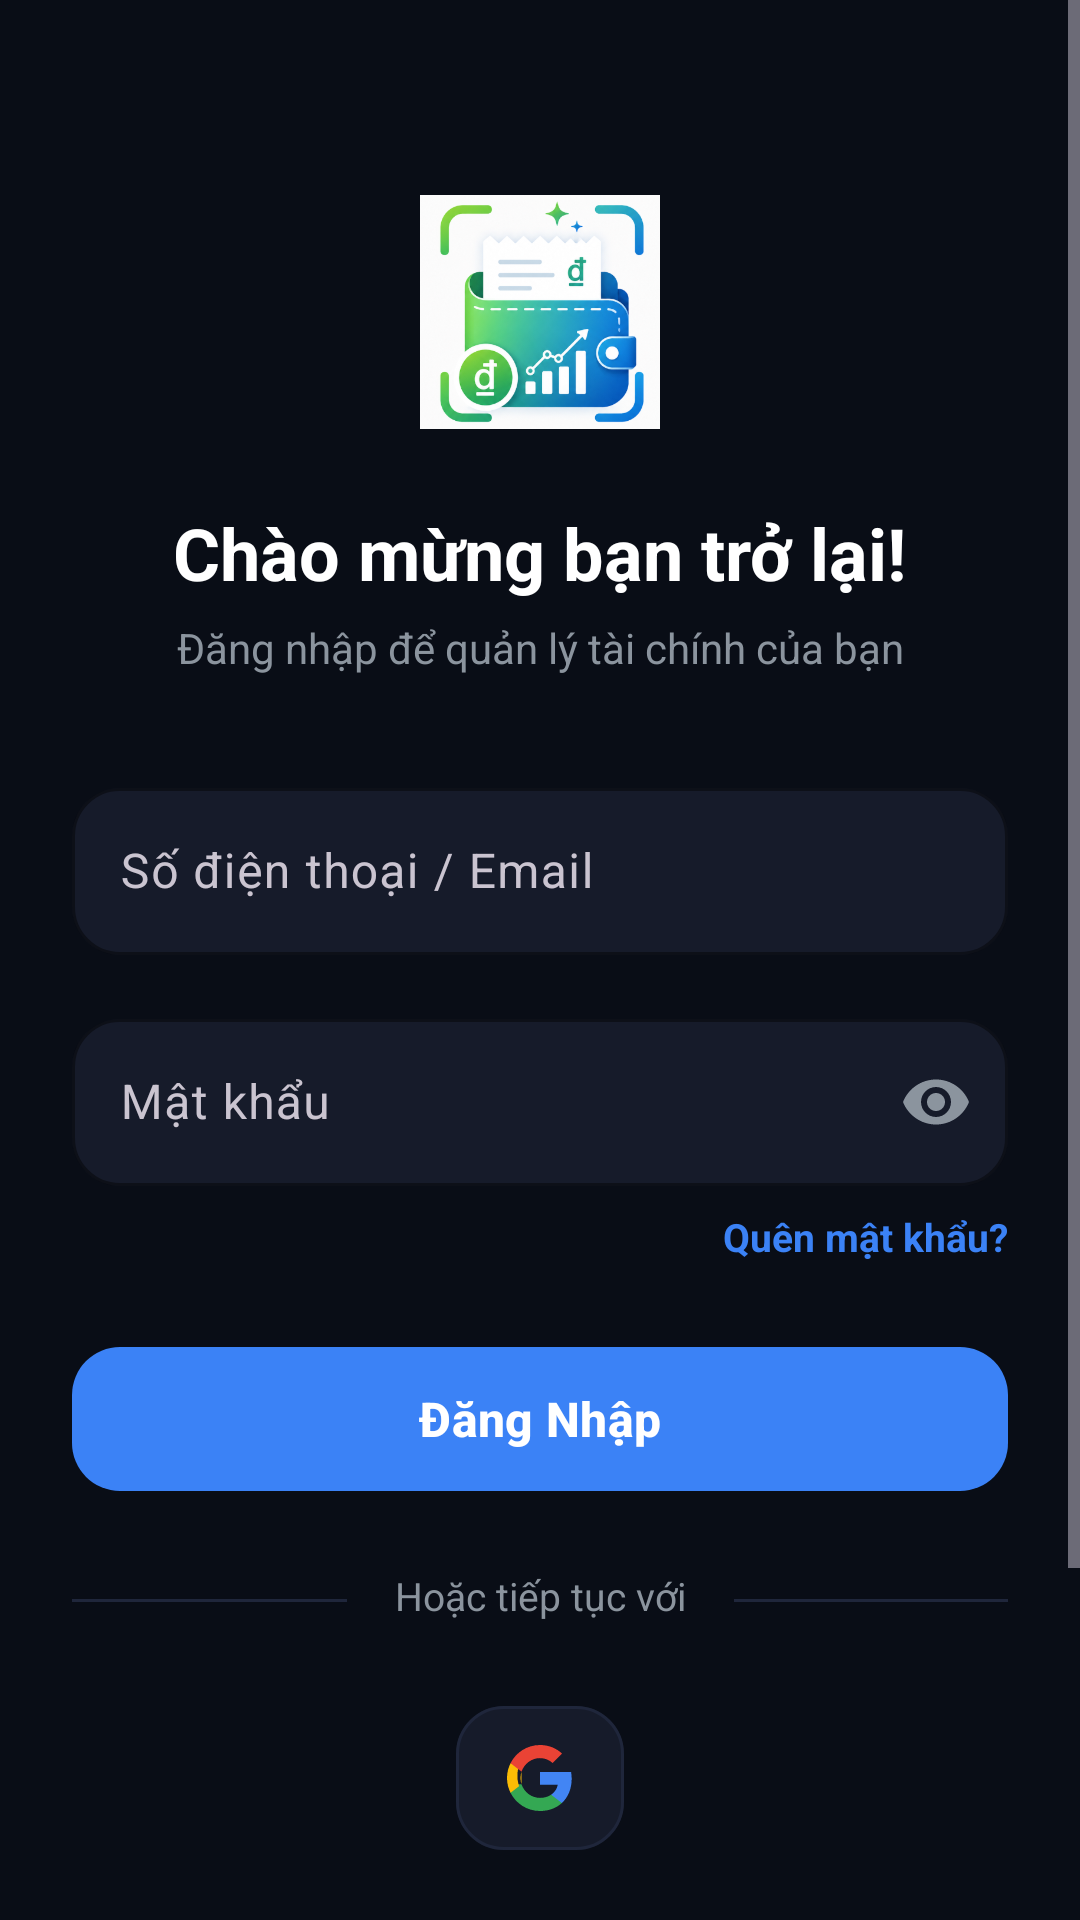

Here is an Android app screen rendered from its layout file. Give the layout XML and the strings, colors and styles it references.
<!-- AndroidManifest.xml: activity theme Theme.PersonalFinance.NoActionBar -->
<!-- res/layout/activity_login.xml -->
<?xml version="1.0" encoding="utf-8"?>
<ScrollView
    xmlns:android="http://schemas.android.com/apk/res/android"
    xmlns:app="http://schemas.android.com/apk/res-auto"
    android:layout_width="match_parent"
    android:layout_height="match_parent"
    android:background="@color/background"
    android:fillViewport="true">

    <androidx.constraintlayout.widget.ConstraintLayout
        android:layout_width="match_parent"
        android:layout_height="wrap_content"
        android:padding="24dp">

        
        <ImageView
            android:id="@+id/ivLogo"
            android:layout_width="80dp"
            android:layout_height="80dp"
            android:layout_marginTop="40dp"
            android:contentDescription="@string/cd_app_logo"
            android:src="@drawable/ic_app_logo_glow"
            app:layout_constraintEnd_toEndOf="parent"
            app:layout_constraintStart_toStartOf="parent"
            app:layout_constraintTop_toTopOf="parent" />

        
        <TextView
            android:id="@+id/tvTitle"
            android:layout_width="wrap_content"
            android:layout_height="wrap_content"
            android:layout_marginTop="24dp"
            android:text="@string/ui_chao_mung_ban_tro_lai"
            android:textColor="@color/text_primary"
            android:textSize="24sp"
            android:textStyle="bold"
            app:layout_constraintEnd_toEndOf="parent"
            app:layout_constraintStart_toStartOf="parent"
            app:layout_constraintTop_toBottomOf="@id/ivLogo" />

        
        <TextView
            android:id="@+id/tvSubtitle"
            android:layout_width="wrap_content"
            android:layout_height="wrap_content"
            android:layout_marginTop="6dp"
            android:text="@string/login_subtitle"
            android:textColor="@color/text_secondary"
            android:textSize="14sp"
            app:layout_constraintEnd_toEndOf="parent"
            app:layout_constraintStart_toStartOf="parent"
            app:layout_constraintTop_toBottomOf="@id/tvTitle" />

        
        <com.google.android.material.textfield.TextInputLayout
            android:id="@+id/tilEmail"
            style="@style/Widget.PersonalFinance.TextInputLayout"
            android:layout_width="0dp"
            android:layout_height="wrap_content"
            android:layout_marginTop="32dp"
            android:hint="@string/ui_so_dien_thoai_email"
            app:boxStrokeColor="@color/primary"
            app:hintTextColor="@color/primary"
            app:layout_constraintEnd_toEndOf="parent"
            app:layout_constraintStart_toStartOf="parent"
            app:layout_constraintTop_toBottomOf="@id/tvSubtitle">

            <com.google.android.material.textfield.TextInputEditText
                android:id="@+id/etEmail"
                android:layout_width="match_parent"
                android:layout_height="wrap_content"
                android:inputType="textEmailAddress"
                android:textColor="@color/text_primary" />
        </com.google.android.material.textfield.TextInputLayout>

        
        <com.google.android.material.textfield.TextInputLayout
            android:id="@+id/tilPassword"
            style="@style/Widget.PersonalFinance.TextInputLayout"
            android:layout_width="0dp"
            android:layout_height="wrap_content"
            android:layout_marginTop="16dp"
            android:hint="@string/hint_password"
            app:boxStrokeColor="@color/primary"
            app:hintTextColor="@color/primary"
            app:endIconMode="password_toggle"
            app:endIconTint="@color/text_secondary"
            app:layout_constraintEnd_toEndOf="parent"
            app:layout_constraintStart_toStartOf="parent"
            app:layout_constraintTop_toBottomOf="@id/tilEmail">

            <com.google.android.material.textfield.TextInputEditText
                android:id="@+id/etPassword"
                android:layout_width="match_parent"
                android:layout_height="wrap_content"
                android:inputType="textPassword"
                android:textColor="@color/text_primary" />
        </com.google.android.material.textfield.TextInputLayout>

        
        <TextView
            android:id="@+id/tvForgotPassword"
            android:layout_width="wrap_content"
            android:layout_height="wrap_content"
            android:layout_marginTop="8dp"
            android:text="@string/ui_quen_mat_khau"
            android:textColor="@color/primary"
            android:textSize="13sp"
            android:textStyle="bold"
            app:layout_constraintEnd_toEndOf="parent"
            app:layout_constraintTop_toBottomOf="@id/tilPassword" />

        
        <com.google.android.material.button.MaterialButton
            android:id="@+id/btnLogin"
            style="@style/Widget.PersonalFinance.Button.Primary"
            android:layout_width="0dp"
            android:layout_height="56dp"
            android:layout_marginTop="24dp"
            android:text="@string/btn_login"
            android:textStyle="bold"
            app:layout_constraintEnd_toEndOf="parent"
            app:layout_constraintStart_toStartOf="parent"
            app:layout_constraintTop_toBottomOf="@id/tvForgotPassword" />

        
        <View
            android:id="@+id/dividerLeft"
            android:layout_width="0dp"
            android:layout_height="1dp"
            android:layout_marginTop="32dp"
            android:layout_marginEnd="16dp"
            android:background="@color/divider"
            app:layout_constraintEnd_toStartOf="@id/tvOr"
            app:layout_constraintStart_toStartOf="parent"
            app:layout_constraintTop_toBottomOf="@id/btnLogin" />

        <TextView
            android:id="@+id/tvOr"
            android:layout_width="wrap_content"
            android:layout_height="wrap_content"
            android:layout_marginTop="22dp"
            android:text="@string/ui_hoac_tiep_tuc_voi"
            android:textColor="@color/text_secondary"
            android:textSize="13sp"
            app:layout_constraintEnd_toStartOf="@id/dividerRight"
            app:layout_constraintStart_toEndOf="@id/dividerLeft"
            app:layout_constraintTop_toBottomOf="@id/btnLogin" />

        <View
            android:id="@+id/dividerRight"
            android:layout_width="0dp"
            android:layout_height="1dp"
            android:layout_marginStart="16dp"
            android:layout_marginTop="32dp"
            android:background="@color/divider"
            app:layout_constraintEnd_toEndOf="parent"
            app:layout_constraintStart_toEndOf="@id/tvOr"
            app:layout_constraintTop_toBottomOf="@id/btnLogin" />

        
        <LinearLayout
            android:id="@+id/layoutSocial"
            android:layout_width="wrap_content"
            android:layout_height="wrap_content"
            android:layout_marginTop="24dp"
            android:orientation="horizontal"
            app:layout_constraintEnd_toEndOf="parent"
            app:layout_constraintStart_toStartOf="parent"
            app:layout_constraintTop_toBottomOf="@id/tvOr">

            
            <com.google.android.material.button.MaterialButton
                android:id="@+id/btnGoogleLogin"
                style="@style/Widget.PersonalFinance.Button.Google"
                android:layout_width="56dp"
                android:layout_height="56dp"
                app:icon="@drawable/ic_google"
                app:iconTint="@null"
                app:iconSize="24dp"
                app:iconGravity="textStart"
                app:iconPadding="0dp" />
        </LinearLayout>

        
        <com.google.android.material.button.MaterialButton
            android:id="@+id/btnDemoLogin"
            style="@style/Widget.Material3.Button.TextButton"
            android:layout_width="wrap_content"
            android:layout_height="wrap_content"
            android:layout_marginTop="16dp"
            android:text="⚡ Dùng thử ngay (Chế độ Demo)"
            android:textColor="@color/primary"
            android:textSize="14sp"
            android:textStyle="bold"
            app:layout_constraintEnd_toEndOf="parent"
            app:layout_constraintStart_toStartOf="parent"
            app:layout_constraintTop_toBottomOf="@id/layoutSocial" />

        
        <TextView
            android:id="@+id/tvRegisterLink"
            android:layout_width="wrap_content"
            android:layout_height="wrap_content"
            android:layout_marginTop="16dp"
            android:layout_marginBottom="24dp"
            android:padding="8dp"
            android:text="@string/msg_no_account_register"
            android:textColor="@color/primary"
            android:textSize="14sp"
            android:textStyle="bold"
            app:layout_constraintBottom_toBottomOf="parent"
            app:layout_constraintEnd_toEndOf="parent"
            app:layout_constraintStart_toStartOf="parent"
            app:layout_constraintTop_toBottomOf="@id/btnDemoLogin" />

        
        <ProgressBar
            android:id="@+id/progressBar"
            android:layout_width="wrap_content"
            android:layout_height="wrap_content"
            android:visibility="gone"
            app:layout_constraintBottom_toBottomOf="parent"
            app:layout_constraintEnd_toEndOf="parent"
            app:layout_constraintStart_toStartOf="parent"
            app:layout_constraintTop_toTopOf="parent" />

    </androidx.constraintlayout.widget.ConstraintLayout>
</ScrollView>
<!-- resources referenced by this layout -->
<resources>
  <color name="background">#090D16</color>
  <color name="divider">#1F263B</color>
  <color name="primary">#3B82F6</color>
  <color name="text_primary">#FFFFFF</color>
  <color name="text_secondary">#8B949E</color>
  <string name="btn_login">Đăng Nhập</string>
  <string name="cd_app_logo">Logo ứng dụng</string>
  <string name="hint_password">Mật khẩu</string>
  <string name="login_subtitle">Đăng nhập để quản lý tài chính của bạn</string>
  <string name="msg_no_account_register">Chưa có tài khoản? Đăng ký ngay</string>
  <string name="ui_chao_mung_ban_tro_lai">Chào mừng bạn trở lại!</string>
  <string name="ui_hoac_tiep_tuc_voi">Hoặc tiếp tục với</string>
  <string name="ui_quen_mat_khau">Quên mật khẩu?</string>
  <string name="ui_so_dien_thoai_email">Số điện thoại / Email</string>
  <style name="Widget.PersonalFinance.Button.Google" parent="Widget.Material3.Button.OutlinedButton">
          <item name="backgroundTint">@color/google_button_bg</item>
          <item name="android:textColor">@color/google_button_text</item>
          <item name="strokeColor">@color/divider</item>
          <item name="strokeWidth">1dp</item>
          <item name="cornerRadius">16dp</item>
          <item name="android:textSize">16sp</item>
          <item name="android:textAllCaps">false</item>
      </style>
  <style name="Widget.PersonalFinance.Button.Primary" parent="Widget.Material3.Button">
          <item name="backgroundTint">@color/primary</item>
          <item name="android:textColor">@color/white</item>
          <item name="cornerRadius">16dp</item>
          <item name="android:textSize">16sp</item>
          <item name="android:textAllCaps">false</item>
      </style>
  <style name="Widget.PersonalFinance.TextInputLayout" parent="Widget.Material3.TextInputLayout.OutlinedBox">
          <item name="boxCornerRadiusTopStart">16dp</item>
          <item name="boxCornerRadiusTopEnd">16dp</item>
          <item name="boxCornerRadiusBottomStart">16dp</item>
          <item name="boxCornerRadiusBottomEnd">16dp</item>
          <item name="boxStrokeColor">@color/primary</item>
          <item name="hintTextColor">@color/text_secondary</item>
          <item name="boxBackgroundColor">@color/surface</item>
      </style>
  <style name="Theme.PersonalFinance.NoActionBar" parent="Theme.Material3.Dark.NoActionBar">
          <item name="colorPrimary">@color/primary</item>
          <item name="colorPrimaryDark">@color/primary_dark</item>
          <item name="colorPrimaryVariant">@color/primary_variant</item>
          <item name="colorSecondary">@color/secondary</item>
          <item name="colorSecondaryVariant">@color/secondary_variant</item>
          <item name="colorOnPrimary">@color/white</item>
          <item name="android:colorBackground">@color/background</item>
          <item name="colorSurface">@color/surface</item>
          <item name="android:statusBarColor">@color/background</item>
          <item name="android:navigationBarColor">@color/background</item>
          <item name="windowNoTitle">true</item>
          <item name="windowActionBar">false</item>
      </style>
  <color name="google_button_bg">#161B2A</color>
  <color name="google_button_text">#FFFFFF</color>
  <color name="white">#FFFFFFFF</color>
  <color name="surface">#161B2A</color>
  <color name="primary_dark">#06080C</color>
  <color name="primary_variant">#2563EB</color>
  <color name="secondary">#F85149</color>
  <color name="secondary_variant">#D946EF</color>
</resources>
